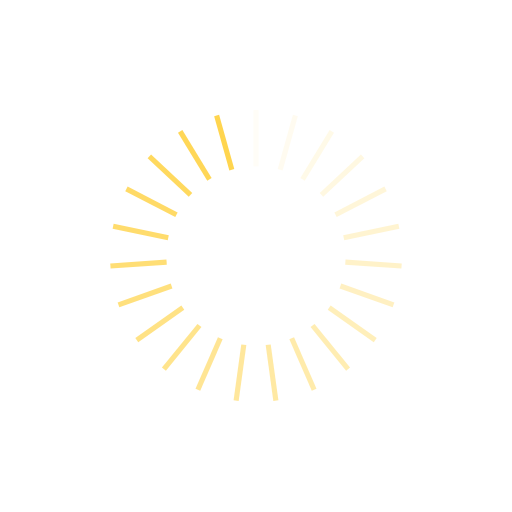
t = 0.00 s
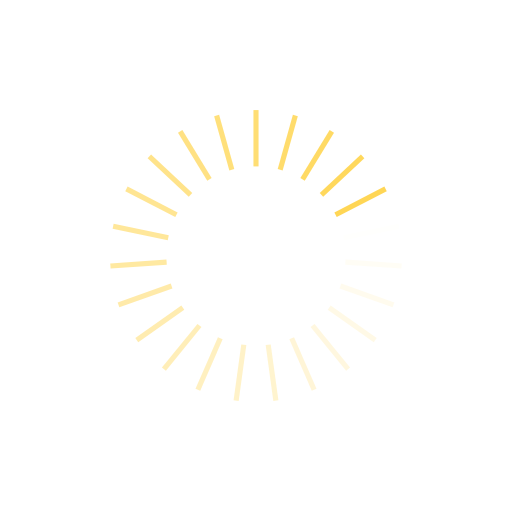
t = 0.25 s
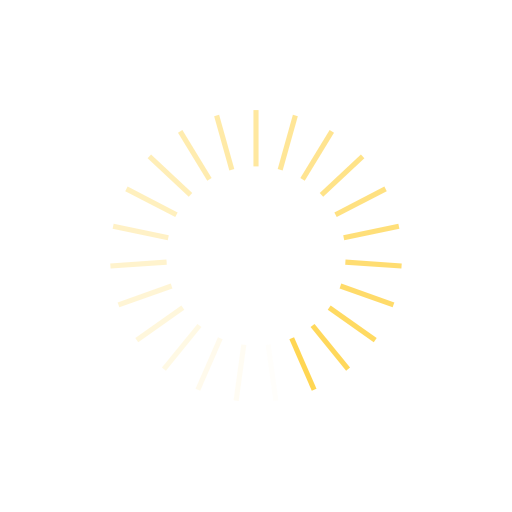
t = 0.50 s
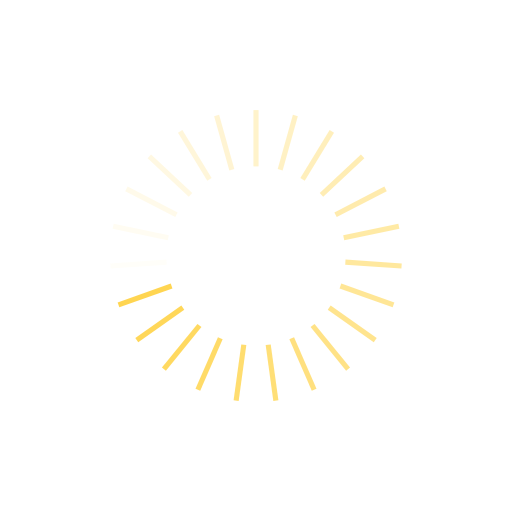
t = 0.75 s

The animated SVG that drew these frames (rendered in a browser with its animation timeline set to each time). Animation: 23 SMIL elements (animate=23); one cycle of 1.00 s, repeats indefinitely.

<?xml version="1.0" encoding="utf-8"?>
<svg xmlns="http://www.w3.org/2000/svg" xmlns:xlink="http://www.w3.org/1999/xlink" style="margin: auto; background: none; display: block; shape-rendering: auto; animation-play-state: running; animation-delay: 0s;" width="244px" height="244px" viewBox="0 0 100 100" preserveAspectRatio="xMidYMid">
<g transform="rotate(0 50 50)" style="animation-play-state: running; animation-delay: 0s;">
  <rect x="49.5" y="21.5" rx="0" ry="0" width="1" height="11" fill="#ffd54f" style="animation-play-state: running; animation-delay: 0s;">
    <animate attributeName="opacity" values="1;0" keyTimes="0;1" dur="1s" begin="-0.9565217391304348s" repeatCount="indefinite" style="animation-play-state: running; animation-delay: 0s;"></animate>
  </rect>
</g><g transform="rotate(15.652173913043478 50 50)" style="animation-play-state: running; animation-delay: 0s;">
  <rect x="49.5" y="21.5" rx="0" ry="0" width="1" height="11" fill="#ffd54f" style="animation-play-state: running; animation-delay: 0s;">
    <animate attributeName="opacity" values="1;0" keyTimes="0;1" dur="1s" begin="-0.9130434782608695s" repeatCount="indefinite" style="animation-play-state: running; animation-delay: 0s;"></animate>
  </rect>
</g><g transform="rotate(31.304347826086957 50 50)" style="animation-play-state: running; animation-delay: 0s;">
  <rect x="49.5" y="21.5" rx="0" ry="0" width="1" height="11" fill="#ffd54f" style="animation-play-state: running; animation-delay: 0s;">
    <animate attributeName="opacity" values="1;0" keyTimes="0;1" dur="1s" begin="-0.8695652173913043s" repeatCount="indefinite" style="animation-play-state: running; animation-delay: 0s;"></animate>
  </rect>
</g><g transform="rotate(46.95652173913044 50 50)" style="animation-play-state: running; animation-delay: 0s;">
  <rect x="49.5" y="21.5" rx="0" ry="0" width="1" height="11" fill="#ffd54f" style="animation-play-state: running; animation-delay: 0s;">
    <animate attributeName="opacity" values="1;0" keyTimes="0;1" dur="1s" begin="-0.8260869565217391s" repeatCount="indefinite" style="animation-play-state: running; animation-delay: 0s;"></animate>
  </rect>
</g><g transform="rotate(62.608695652173914 50 50)" style="animation-play-state: running; animation-delay: 0s;">
  <rect x="49.5" y="21.5" rx="0" ry="0" width="1" height="11" fill="#ffd54f" style="animation-play-state: running; animation-delay: 0s;">
    <animate attributeName="opacity" values="1;0" keyTimes="0;1" dur="1s" begin="-0.782608695652174s" repeatCount="indefinite" style="animation-play-state: running; animation-delay: 0s;"></animate>
  </rect>
</g><g transform="rotate(78.26086956521739 50 50)" style="animation-play-state: running; animation-delay: 0s;">
  <rect x="49.5" y="21.5" rx="0" ry="0" width="1" height="11" fill="#ffd54f" style="animation-play-state: running; animation-delay: 0s;">
    <animate attributeName="opacity" values="1;0" keyTimes="0;1" dur="1s" begin="-0.7391304347826086s" repeatCount="indefinite" style="animation-play-state: running; animation-delay: 0s;"></animate>
  </rect>
</g><g transform="rotate(93.91304347826087 50 50)" style="animation-play-state: running; animation-delay: 0s;">
  <rect x="49.5" y="21.5" rx="0" ry="0" width="1" height="11" fill="#ffd54f" style="animation-play-state: running; animation-delay: 0s;">
    <animate attributeName="opacity" values="1;0" keyTimes="0;1" dur="1s" begin="-0.6956521739130435s" repeatCount="indefinite" style="animation-play-state: running; animation-delay: 0s;"></animate>
  </rect>
</g><g transform="rotate(109.56521739130434 50 50)" style="animation-play-state: running; animation-delay: 0s;">
  <rect x="49.5" y="21.5" rx="0" ry="0" width="1" height="11" fill="#ffd54f" style="animation-play-state: running; animation-delay: 0s;">
    <animate attributeName="opacity" values="1;0" keyTimes="0;1" dur="1s" begin="-0.6521739130434783s" repeatCount="indefinite" style="animation-play-state: running; animation-delay: 0s;"></animate>
  </rect>
</g><g transform="rotate(125.21739130434783 50 50)" style="animation-play-state: running; animation-delay: 0s;">
  <rect x="49.5" y="21.5" rx="0" ry="0" width="1" height="11" fill="#ffd54f" style="animation-play-state: running; animation-delay: 0s;">
    <animate attributeName="opacity" values="1;0" keyTimes="0;1" dur="1s" begin="-0.6086956521739131s" repeatCount="indefinite" style="animation-play-state: running; animation-delay: 0s;"></animate>
  </rect>
</g><g transform="rotate(140.8695652173913 50 50)" style="animation-play-state: running; animation-delay: 0s;">
  <rect x="49.5" y="21.5" rx="0" ry="0" width="1" height="11" fill="#ffd54f" style="animation-play-state: running; animation-delay: 0s;">
    <animate attributeName="opacity" values="1;0" keyTimes="0;1" dur="1s" begin="-0.5652173913043478s" repeatCount="indefinite" style="animation-play-state: running; animation-delay: 0s;"></animate>
  </rect>
</g><g transform="rotate(156.52173913043478 50 50)" style="animation-play-state: running; animation-delay: 0s;">
  <rect x="49.5" y="21.5" rx="0" ry="0" width="1" height="11" fill="#ffd54f" style="animation-play-state: running; animation-delay: 0s;">
    <animate attributeName="opacity" values="1;0" keyTimes="0;1" dur="1s" begin="-0.5217391304347826s" repeatCount="indefinite" style="animation-play-state: running; animation-delay: 0s;"></animate>
  </rect>
</g><g transform="rotate(172.17391304347825 50 50)" style="animation-play-state: running; animation-delay: 0s;">
  <rect x="49.5" y="21.5" rx="0" ry="0" width="1" height="11" fill="#ffd54f" style="animation-play-state: running; animation-delay: 0s;">
    <animate attributeName="opacity" values="1;0" keyTimes="0;1" dur="1s" begin="-0.4782608695652174s" repeatCount="indefinite" style="animation-play-state: running; animation-delay: 0s;"></animate>
  </rect>
</g><g transform="rotate(187.82608695652175 50 50)" style="animation-play-state: running; animation-delay: 0s;">
  <rect x="49.5" y="21.5" rx="0" ry="0" width="1" height="11" fill="#ffd54f" style="animation-play-state: running; animation-delay: 0s;">
    <animate attributeName="opacity" values="1;0" keyTimes="0;1" dur="1s" begin="-0.43478260869565216s" repeatCount="indefinite" style="animation-play-state: running; animation-delay: 0s;"></animate>
  </rect>
</g><g transform="rotate(203.47826086956522 50 50)" style="animation-play-state: running; animation-delay: 0s;">
  <rect x="49.5" y="21.5" rx="0" ry="0" width="1" height="11" fill="#ffd54f" style="animation-play-state: running; animation-delay: 0s;">
    <animate attributeName="opacity" values="1;0" keyTimes="0;1" dur="1s" begin="-0.391304347826087s" repeatCount="indefinite" style="animation-play-state: running; animation-delay: 0s;"></animate>
  </rect>
</g><g transform="rotate(219.1304347826087 50 50)" style="animation-play-state: running; animation-delay: 0s;">
  <rect x="49.5" y="21.5" rx="0" ry="0" width="1" height="11" fill="#ffd54f" style="animation-play-state: running; animation-delay: 0s;">
    <animate attributeName="opacity" values="1;0" keyTimes="0;1" dur="1s" begin="-0.34782608695652173s" repeatCount="indefinite" style="animation-play-state: running; animation-delay: 0s;"></animate>
  </rect>
</g><g transform="rotate(234.7826086956522 50 50)" style="animation-play-state: running; animation-delay: 0s;">
  <rect x="49.5" y="21.5" rx="0" ry="0" width="1" height="11" fill="#ffd54f" style="animation-play-state: running; animation-delay: 0s;">
    <animate attributeName="opacity" values="1;0" keyTimes="0;1" dur="1s" begin="-0.30434782608695654s" repeatCount="indefinite" style="animation-play-state: running; animation-delay: 0s;"></animate>
  </rect>
</g><g transform="rotate(250.43478260869566 50 50)" style="animation-play-state: running; animation-delay: 0s;">
  <rect x="49.5" y="21.5" rx="0" ry="0" width="1" height="11" fill="#ffd54f" style="animation-play-state: running; animation-delay: 0s;">
    <animate attributeName="opacity" values="1;0" keyTimes="0;1" dur="1s" begin="-0.2608695652173913s" repeatCount="indefinite" style="animation-play-state: running; animation-delay: 0s;"></animate>
  </rect>
</g><g transform="rotate(266.0869565217391 50 50)" style="animation-play-state: running; animation-delay: 0s;">
  <rect x="49.5" y="21.5" rx="0" ry="0" width="1" height="11" fill="#ffd54f" style="animation-play-state: running; animation-delay: 0s;">
    <animate attributeName="opacity" values="1;0" keyTimes="0;1" dur="1s" begin="-0.21739130434782608s" repeatCount="indefinite" style="animation-play-state: running; animation-delay: 0s;"></animate>
  </rect>
</g><g transform="rotate(281.7391304347826 50 50)" style="animation-play-state: running; animation-delay: 0s;">
  <rect x="49.5" y="21.5" rx="0" ry="0" width="1" height="11" fill="#ffd54f" style="animation-play-state: running; animation-delay: 0s;">
    <animate attributeName="opacity" values="1;0" keyTimes="0;1" dur="1s" begin="-0.17391304347826086s" repeatCount="indefinite" style="animation-play-state: running; animation-delay: 0s;"></animate>
  </rect>
</g><g transform="rotate(297.39130434782606 50 50)" style="animation-play-state: running; animation-delay: 0s;">
  <rect x="49.5" y="21.5" rx="0" ry="0" width="1" height="11" fill="#ffd54f" style="animation-play-state: running; animation-delay: 0s;">
    <animate attributeName="opacity" values="1;0" keyTimes="0;1" dur="1s" begin="-0.13043478260869565s" repeatCount="indefinite" style="animation-play-state: running; animation-delay: 0s;"></animate>
  </rect>
</g><g transform="rotate(313.04347826086956 50 50)" style="animation-play-state: running; animation-delay: 0s;">
  <rect x="49.5" y="21.5" rx="0" ry="0" width="1" height="11" fill="#ffd54f" style="animation-play-state: running; animation-delay: 0s;">
    <animate attributeName="opacity" values="1;0" keyTimes="0;1" dur="1s" begin="-0.08695652173913043s" repeatCount="indefinite" style="animation-play-state: running; animation-delay: 0s;"></animate>
  </rect>
</g><g transform="rotate(328.69565217391306 50 50)" style="animation-play-state: running; animation-delay: 0s;">
  <rect x="49.5" y="21.5" rx="0" ry="0" width="1" height="11" fill="#ffd54f" style="animation-play-state: running; animation-delay: 0s;">
    <animate attributeName="opacity" values="1;0" keyTimes="0;1" dur="1s" begin="-0.043478260869565216s" repeatCount="indefinite" style="animation-play-state: running; animation-delay: 0s;"></animate>
  </rect>
</g><g transform="rotate(344.3478260869565 50 50)" style="animation-play-state: running; animation-delay: 0s;">
  <rect x="49.5" y="21.5" rx="0" ry="0" width="1" height="11" fill="#ffd54f" style="animation-play-state: running; animation-delay: 0s;">
    <animate attributeName="opacity" values="1;0" keyTimes="0;1" dur="1s" begin="0s" repeatCount="indefinite" style="animation-play-state: running; animation-delay: 0s;"></animate>
  </rect>
</g>
<!-- [ldio] generated by https://loading.io/ --></svg>